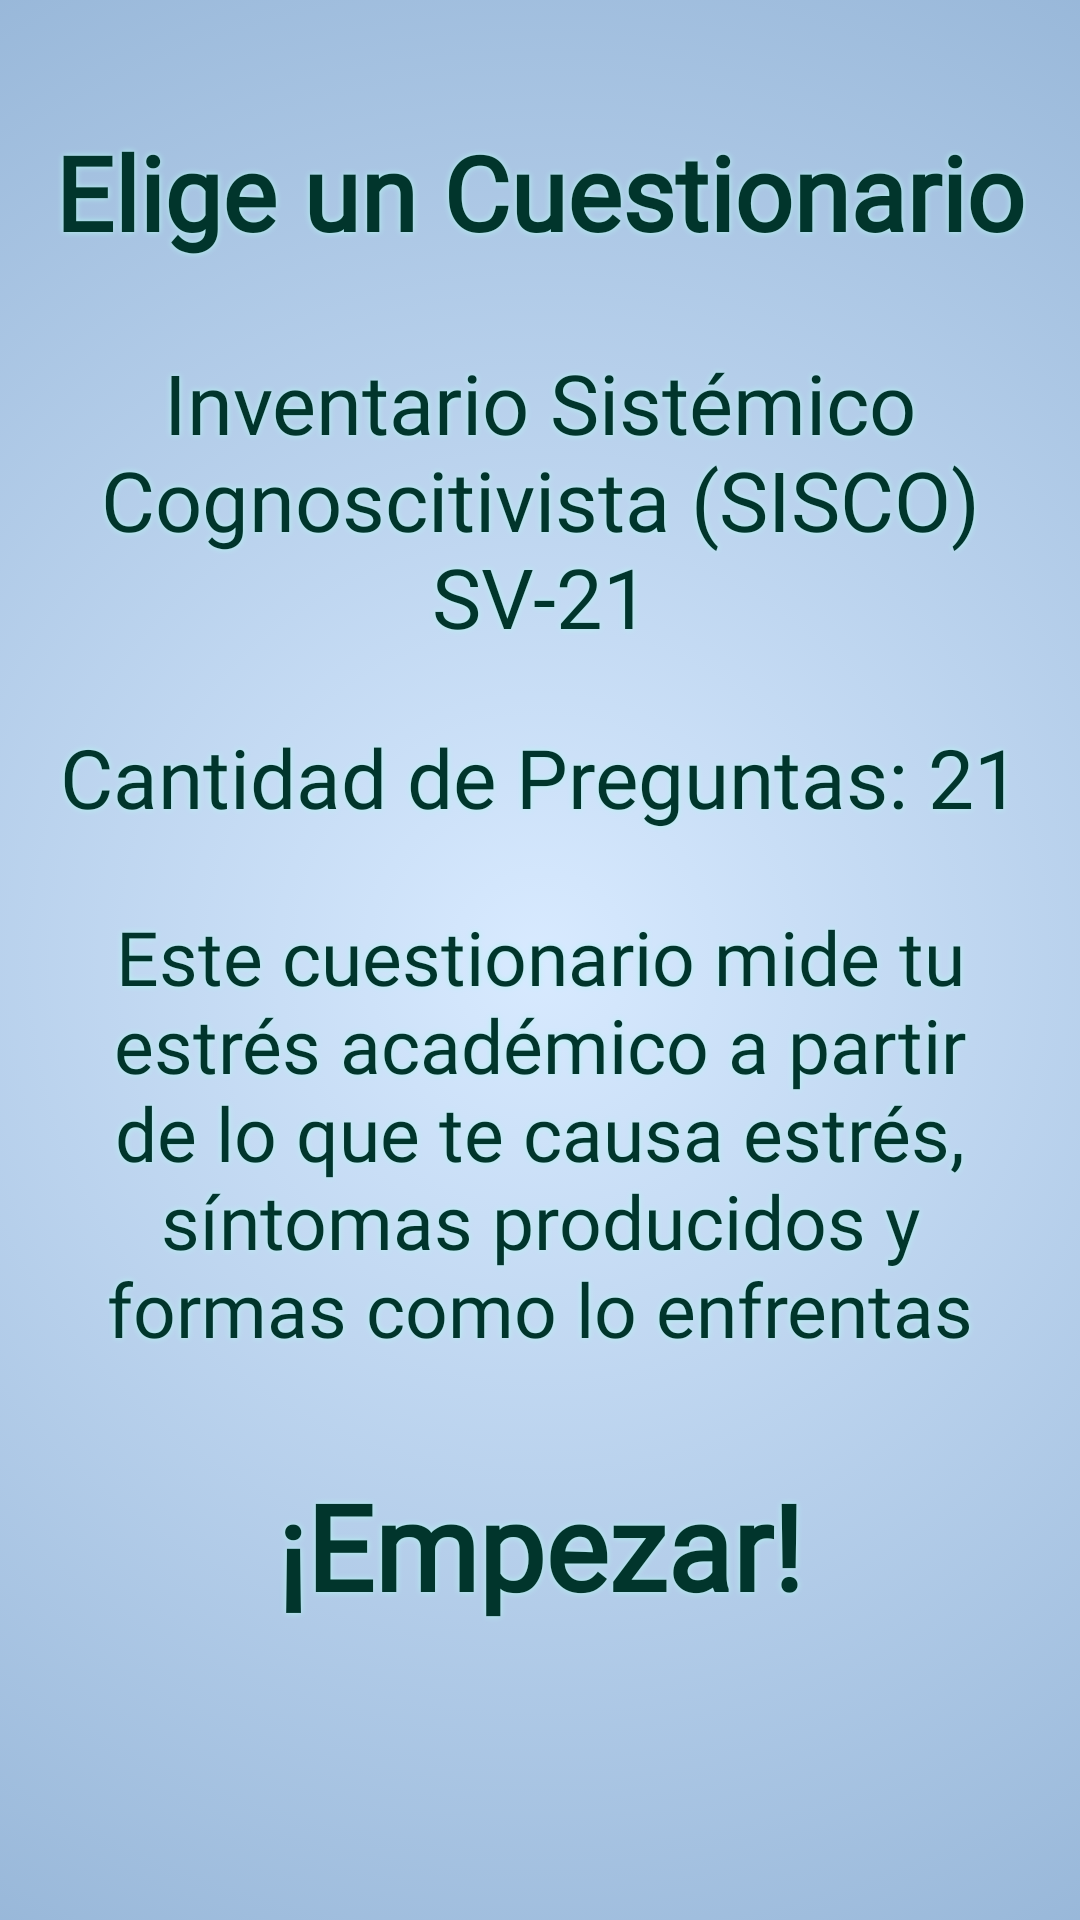

Layout XML and referenced resources for this Android screen:
<!-- AndroidManifest.xml: application theme Theme.SkyDelight -->
<!-- res/layout/fragment_navbar_test.xml -->
<?xml version="1.0" encoding="utf-8"?>
<androidx.constraintlayout.widget.ConstraintLayout
    xmlns:android="http://schemas.android.com/apk/res/android"
    xmlns:app="http://schemas.android.com/apk/res-auto"
    xmlns:tools="http://schemas.android.com/tools"
    android:layout_width="match_parent"
    android:layout_height="match_parent"
    android:background="@drawable/gradient_background"
    android:orientation="vertical"
    tools:context=".navbar.TestFragment">

    <androidx.viewpager.widget.ViewPager
        android:id="@+id/viewPagerMain"
        android:layout_width="0dp"
        android:layout_height="0dp"
        app:layout_constraintBottom_toBottomOf="parent"
        app:layout_constraintEnd_toEndOf="parent"
        app:layout_constraintStart_toStartOf="parent"
        app:layout_constraintTop_toTopOf="parent" />

    <com.google.android.material.tabs.TabLayout
        android:id="@+id/tabLayout"
        android:layout_width="wrap_content"
        android:layout_height="wrap_content"
        android:background="@color/transparent"
        android:clickable="true"
        app:tabPaddingStart="20dp"
        app:tabPaddingEnd="20dp"
        app:tabBackground="@drawable/tab_selector"
        app:tabGravity="center"
        app:tabIndicatorHeight="0dp"
        app:layout_constraintBottom_toBottomOf="@id/guideline_tab_layout_bottom"
        app:layout_constraintEnd_toEndOf="parent"
        app:layout_constraintStart_toStartOf="parent"
        app:layout_constraintTop_toTopOf="@id/guideline_tab_layout_top" />

    <TextView
        style="@style/greenTextViewStyle"
        android:id="@+id/txtTitle"
        android:layout_width="0dp"
        android:layout_height="0dp"
        android:text="@string/test_title"
        android:textStyle="bold"
        app:layout_constraintBottom_toBottomOf="@+id/guideline_title_bottom"
        app:layout_constraintEnd_toEndOf="@+id/guideline_right"
        app:layout_constraintStart_toStartOf="@+id/guideline_left"
        app:layout_constraintTop_toTopOf="@id/guideline_top" />

    <TextView
        style="@style/greenTextViewStyle"
        android:id="@+id/txtSubtitle"
        android:layout_width="0dp"
        android:layout_height="0dp"
        android:text="@string/test_sisco"
        app:layout_constraintBottom_toTopOf="@+id/guideline_ar_title_bottom"
        app:layout_constraintEnd_toEndOf="@+id/guideline_right"
        app:layout_constraintStart_toStartOf="@+id/guideline_left"
        app:layout_constraintTop_toTopOf="@+id/guideline_ar_title_top" />

    <TextView
        style="@style/greenTextViewStyle"
        android:id="@+id/txtNumberOfQuestions"
        android:layout_width="0dp"
        android:layout_height="0dp"
        android:text="@string/test_sisco_number"
        app:layout_constraintBottom_toTopOf="@+id/guideline_questions_bottom"
        app:layout_constraintEnd_toEndOf="@+id/guideline_right"
        app:layout_constraintStart_toStartOf="@+id/guideline_left"
        app:layout_constraintTop_toTopOf="@+id/guideline_questions_top" />

    <TextView
        style="@style/greenTextViewStyle"
        android:id="@+id/txtDescription"
        android:layout_width="0dp"
        android:layout_height="0dp"
        android:text="@string/test_sisco_description"
        app:layout_constraintBottom_toTopOf="@+id/guideline_description_bottom"
        app:layout_constraintEnd_toEndOf="@+id/guideline_right"
        app:layout_constraintStart_toStartOf="@+id/guideline_left"
        app:layout_constraintTop_toTopOf="@+id/guideline_description_top" />

    <Button
        style="@style/greenButtonStyle"
        android:id="@+id/btnStart"
        android:layout_width="0dp"
        android:layout_height="0dp"
        android:text="@string/btn_start"
        app:cornerRadius="@dimen/corner_radius"
        app:rippleColor="?attr/btn_text_color_green"
        app:strokeColor="?attr/btn_text_color_green"
        app:layout_constraintBottom_toTopOf="@+id/guideline_start_bottom"
        app:layout_constraintEnd_toStartOf="@+id/guideline_right"
        app:layout_constraintStart_toStartOf="@+id/guideline_left"
        app:layout_constraintTop_toTopOf="@+id/guideline_start_top" />

    <ProgressBar
        android:id="@+id/progressBar"
        style="?android:attr/progressBarStyle"
        android:layout_width="0dp"
        android:layout_height="0dp"
        android:visibility="invisible"
        android:indeterminate="true"
        android:indeterminateTint="?attr/btn_text_color_green"
        app:layout_constraintBottom_toTopOf="@+id/guideline_start_bottom"
        app:layout_constraintEnd_toStartOf="@+id/guideline_right"
        app:layout_constraintStart_toStartOf="@+id/guideline_left"
        app:layout_constraintTop_toTopOf="@+id/guideline_start_top" />

    <androidx.constraintlayout.widget.Guideline
        android:id="@+id/guideline_top"
        android:layout_width="wrap_content"
        android:layout_height="wrap_content"
        android:orientation="horizontal"
        app:layout_constraintGuide_percent="@dimen/guideline_navbar_top" />

    <androidx.constraintlayout.widget.Guideline
        android:id="@+id/guideline_title_bottom"
        android:layout_width="wrap_content"
        android:layout_height="wrap_content"
        android:orientation="horizontal"
        app:layout_constraintGuide_percent="0.15" />

    <androidx.constraintlayout.widget.Guideline
        android:id="@+id/guideline_ar_title_top"
        android:layout_width="wrap_content"
        android:layout_height="wrap_content"
        android:orientation="horizontal"
        app:layout_constraintGuide_percent="0.18" />

    <androidx.constraintlayout.widget.Guideline
        android:id="@+id/guideline_ar_title_bottom"
        android:layout_width="wrap_content"
        android:layout_height="wrap_content"
        android:orientation="horizontal"
        app:layout_constraintGuide_percent="0.34" />

    <androidx.constraintlayout.widget.Guideline
        android:id="@+id/guideline_questions_top"
        android:layout_width="wrap_content"
        android:layout_height="wrap_content"
        android:orientation="horizontal"
        app:layout_constraintGuide_percent="0.37" />

    <androidx.constraintlayout.widget.Guideline
        android:id="@+id/guideline_questions_bottom"
        android:layout_width="wrap_content"
        android:layout_height="wrap_content"
        android:orientation="horizontal"
        app:layout_constraintGuide_percent="0.44" />

    <androidx.constraintlayout.widget.Guideline
        android:id="@+id/guideline_description_top"
        android:layout_width="wrap_content"
        android:layout_height="wrap_content"
        android:orientation="horizontal"
        app:layout_constraintGuide_percent="0.47" />

    <androidx.constraintlayout.widget.Guideline
        android:id="@+id/guideline_description_bottom"
        android:layout_width="wrap_content"
        android:layout_height="wrap_content"
        android:orientation="horizontal"
        app:layout_constraintGuide_percent="0.71" />

    <androidx.constraintlayout.widget.Guideline
        android:id="@+id/guideline_start_top"
        android:layout_width="wrap_content"
        android:layout_height="wrap_content"
        android:orientation="horizontal"
        app:layout_constraintGuide_percent="0.74" />

    <androidx.constraintlayout.widget.Guideline
        android:id="@+id/guideline_start_bottom"
        android:layout_width="wrap_content"
        android:layout_height="wrap_content"
        android:orientation="horizontal"
        app:layout_constraintGuide_percent="0.87" />

    <androidx.constraintlayout.widget.Guideline
        android:id="@+id/guideline_tab_layout_top"
        android:layout_width="wrap_content"
        android:layout_height="wrap_content"
        android:orientation="horizontal"
        app:layout_constraintGuide_percent="0.9" />

    <androidx.constraintlayout.widget.Guideline
        android:id="@+id/guideline_tab_layout_bottom"
        android:layout_width="wrap_content"
        android:layout_height="wrap_content"
        android:orientation="horizontal"
        app:layout_constraintGuide_percent="@dimen/guideline_navbar_bottom" />

    <androidx.constraintlayout.widget.Guideline
        android:id="@+id/guideline_left"
        android:layout_width="wrap_content"
        android:layout_height="wrap_content"
        android:orientation="vertical"
        app:layout_constraintGuide_percent="@dimen/guideline_navbar_left" />

    <androidx.constraintlayout.widget.Guideline
        android:id="@+id/guideline_right"
        android:layout_width="wrap_content"
        android:layout_height="wrap_content"
        android:orientation="vertical"
        app:layout_constraintGuide_percent="@dimen/guideline_navbar_right" />

</androidx.constraintlayout.widget.ConstraintLayout>
<!-- resources referenced by this layout -->
<resources>
  <color name="transparent">#rrggbb</color>
  <dimen name="corner_radius">20dp</dimen>
  <dimen name="guideline_navbar_bottom">0.93</dimen>
  <dimen name="guideline_navbar_left">0.05</dimen>
  <dimen name="guideline_navbar_right">0.95</dimen>
  <dimen name="guideline_navbar_top">0.05</dimen>
  <!-- drawable gradient_background (drawable) -->
  <?xml version="1.0" encoding="utf-8"?>
  <selector xmlns:android="http://schemas.android.com/apk/res/android">
      <item>
          <shape>
              <gradient
                  android:gradientRadius="?attr/gradient_radius"
                  android:endColor="?attr/fragment_background_radial_side"
                  android:startColor="?attr/fragment_background_radial_center"
                  android:type="radial" />
          </shape>
      </item>
  </selector>
  <string name="btn_start">¡Empezar!</string>
  <string name="test_sisco">Inventario Sistémico Cognoscitivista (SISCO) SV-21</string>
  <string name="test_sisco_description">Este cuestionario mide tu estrés académico a partir de lo que te causa estrés, síntomas producidos y formas como lo enfrentas</string>
  <string name="test_sisco_number">Cantidad de Preguntas: 21</string>
  <string name="test_title">Elige un Cuestionario</string>
  <style name="greenButtonStyle" parent="Widget.Material3.Button.OutlinedButton">
          <item name="android:fontFamily">?attr/font_name</item>
          <item name="android:gravity">center</item>
          <item name="android:textStyle">bold</item>
          <item name="android:textColor">?attr/btn_text_color_green</item>
          <item name="android:shadowColor">?attr/btn_background_green</item>
          <item name="android:shadowDx">0.0</item>
          <item name="android:shadowDy">0.0</item>
          <item name="android:shadowRadius">@dimen/shadow_radius</item>
          <item name="android:autoSizeTextType">uniform</item>
          <item name="android:maxLines">1</item>
          <item name="android:padding">@dimen/button_padding</item>
      </style>
  <style name="greenTextViewStyle">
          <item name="android:fontFamily">?attr/font_name</item>
          <item name="android:gravity">center</item>
          <item name="android:textColor">?attr/btn_text_color_green</item>
          <item name="android:shadowColor">?attr/btn_background_green</item>
          <item name="android:shadowDx">0.0</item>
          <item name="android:shadowDy">0.0</item>
          <item name="android:shadowRadius">@dimen/shadow_radius</item>
          <item name="android:autoSizeTextType">uniform</item>
      </style>
  <dimen name="shadow_radius">5</dimen>
  <dimen name="button_padding">15dp</dimen>
  <color name="lightblue2">#b3d7ff</color>
  <color name="light">#B3D7FF</color>
  <color name="black">#FF000000</color>
  <color name="darkblue2">#4979b8</color>
  <color name="darkblue3">#013861</color>
  <color name="white">#FFFFFFFF</color>
  <color name="darkred">#6E2325</color>
  <color name="ultralight">#D8EAFF</color>
  <color name="lightblue3">#82a6cc</color>
  <color name="dark">#4979B8</color>
  <color name="medium">#6AB1FF</color>
  <color name="mediumdarkgreen">#07877A</color>
  <color name="mediumdarkred">#AC4D4D</color>
  <color name="mediumdarkyellow">#9A8741</color>
  <color name="lightblue1">#C8E1FD</color>
  <color name="darkgreen">#01352C</color>
  <color name="lightgreen">#B4F4EF</color>
  <color name="lightred">#FBB9B8</color>
  <color name="darkyellow">#594F1A</color>
  <color name="lightyellow">#FBEEBC</color>
  <color name="darkgray">#333333</color>
  <color name="lightgray">#989898</color>
</resources>
